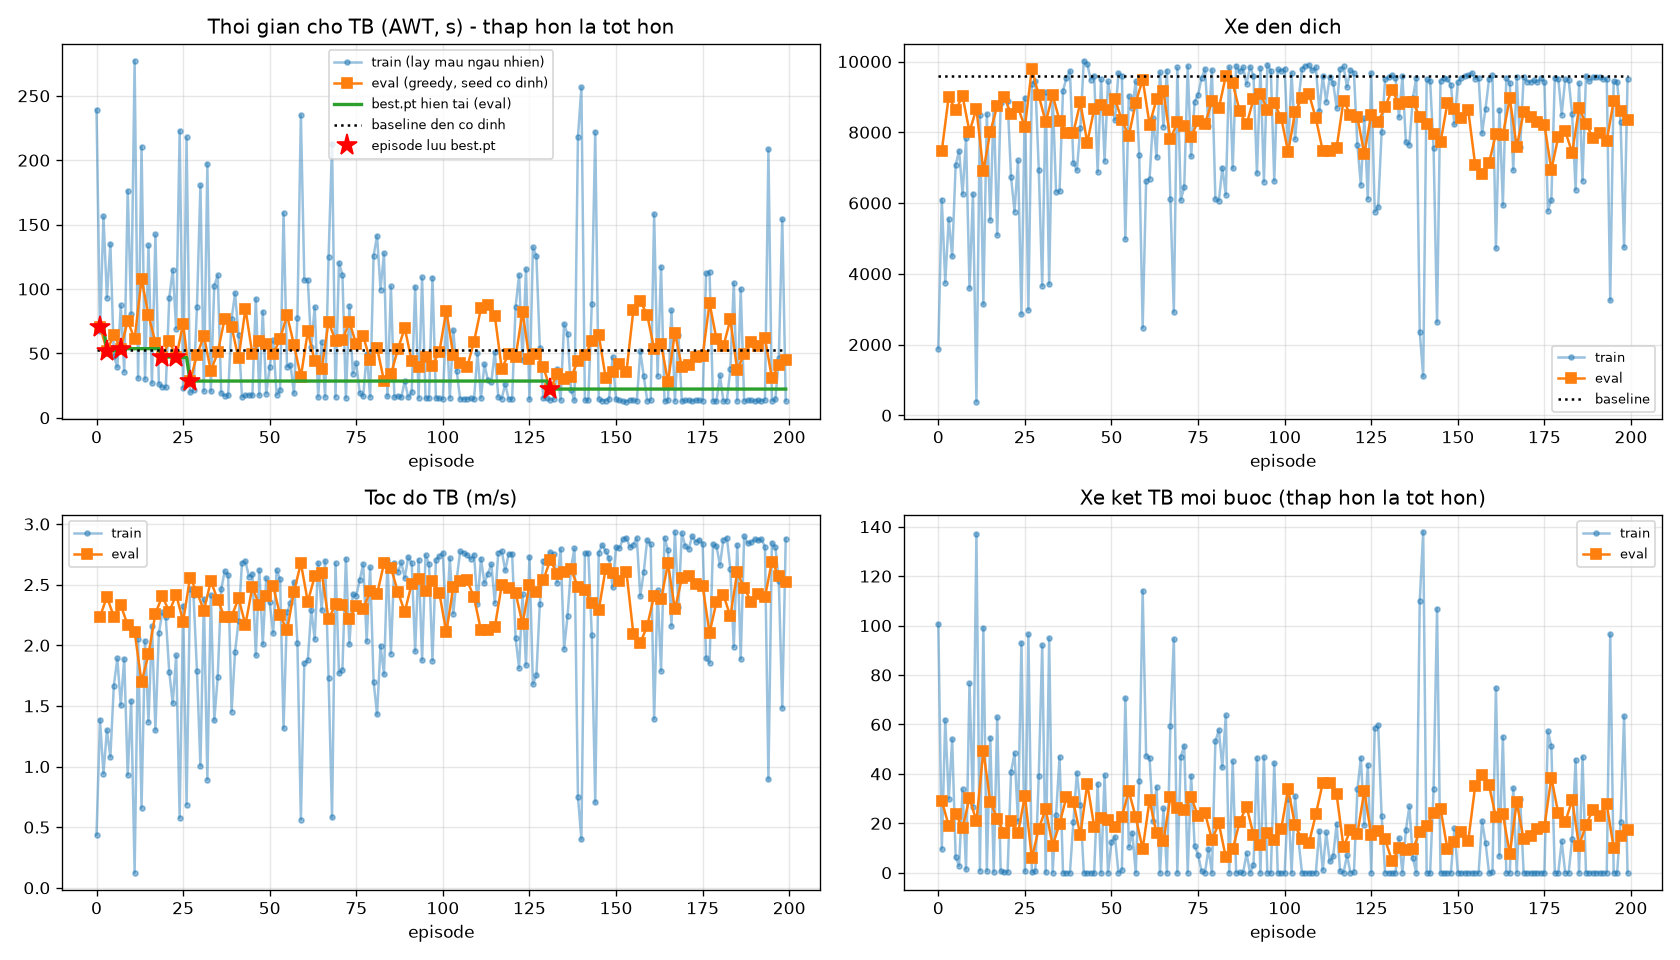

Values plotted in this chart, from the file beside it:
ep, train_AWT, train_AQL, train_speed, train_arrived, train_reward, train_stuck, train_pen, eval_AWT, eval_AQL, eval_speed, eval_departed, eval_arrived, eval_stuck, eval_pen, base_AWT, base_arrived, best_AWT, best_ep, is_best, weight, eval_score, best_score
0, 239.1, 2.763, 0.437, 1885, -18239, 100.6, 25.31, , , , , , , , 52.42, 9579, , -1, 0, , , 
1, 67.04, 1.483, 1.386, 6099, -1553, 9.542, 2.15, 70.82, 1.231, 2.235, 7611, 7478, 29.1, 6.401, 52.42, 9579, 70.82, 1, 1, , 1.476, 1.476
2, 156.4, 2.146, 0.94, 3747, -10815, 61.92, 15.0, , , , , , , , 52.42, 9579, 70.82, 1, 0, , , 1.476
3, 93.29, 1.788, 1.301, 5552, -4387, 29.65, 6.071, 52.08, 1.138, 2.399, 9138, 9007, 19.05, 4.214, 52.42, 9579, 52.08, 3, 1, , 0.9994, 0.9994
4, 135.1, 2.112, 1.079, 4490, -8901, 54.02, 12.34, , , , , , , , 52.42, 9579, 52.08, 3, 0, , , 0.9994
5, 48.16, 1.342, 1.668, 7068, -1095, 6.376, 1.502, 64.3, 1.281, 2.235, 8748, 8625, 23.83, 6.944, 52.42, 9579, 52.08, 3, 0, , 1.245, 0.9994
6, 39.29, 1.179, 1.892, 7480, -338, 2.804, 0.464, , , , , , , , 52.42, 9579, 52.08, 3, 0, , , 0.9994
7, 87.29, 1.669, 1.507, 6246, -5233, 33.73, 7.247, 53.66, 1.199, 2.33, 9150, 9022, 18.01, 6.24, 52.42, 9579, 53.66, 7, 1, , 0.9701, 0.9701
8, 35.81, 1.197, 1.888, 7824, -135.7, 1.365, 0.183, , , , , , , , 52.42, 9579, 53.66, 7, 0, , , 0.9701
9, 176.4, 2.784, 0.93, 3591, -12646, 76.67, 17.54, 75.16, 1.366, 2.167, 8137, 8014, 30.29, 6.823, 52.42, 9579, 53.66, 7, 0, checkpoints\ep0009.pt, 1.545, 0.9701
10, 80.35, 1.56, 1.542, 6262, -4324, 26.64, 5.983, , , , , , , , 52.42, 9579, 53.66, 7, 0, , , 0.9701
11, 277.3, 3.556, 0.124, 384, -20184, 137.1, 28.01, 61.18, 1.391, 2.11, 8803, 8670, 20.75, 4.81, 52.42, 9579, 53.66, 7, 0, , 1.114, 0.9701
12, 30.67, 1.118, 2.052, 8491, -83.4, 0.892, 0.113, , , , , , , , 52.42, 9579, 53.66, 7, 0, , , 0.9701
13, 210.5, 2.781, 0.659, 3136, -16003, 99.19, 22.2, 107.7, 1.888, 1.697, 7072, 6897, 49.28, 10, 52.42, 9579, 53.66, 7, 0, , 2.43, 0.9701
14, 29.83, 1.114, 2.038, 8521, -71.97, 0.74, 0.097, , , , , , , , 52.42, 9579, 53.66, 7, 0, , , 0.9701
15, 133.9, 2.027, 1.368, 5522, -9876, 54.6, 13.7, 79.62, 1.514, 1.924, 8137, 8012, 28.73, 6.813, 52.42, 9579, 53.66, 7, 0, , 1.513, 0.9701
16, 26.86, 1.065, 2.155, 8815, -35.1, 0.389, 0.046, , , , , , , , 52.42, 9579, 53.66, 7, 0, , , 0.9701
17, 142.3, 2.02, 1.299, 5093, -10681, 62.87, 14.81, 58.41, 1.25, 2.262, 8872, 8739, 21.89, 4.942, 52.42, 9579, 53.66, 7, 0, , 1.14, 0.9701
18, 26.42, 1.054, 2.1, 8826, -53.21, 0.507, 0.07, , , , , , , , 52.42, 9579, 53.66, 7, 0, , , 0.9701
19, 23.85, 0.966, 2.271, 9038, -32.29, 0.346, 0.043, 47.17, 1.102, 2.406, 9111, 8988, 16.2, 3.693, 52.42, 9579, 47.17, 19, 1, checkpoints\ep0019.pt, 0.8662, 0.8662
20, 23.61, 0.959, 2.231, 8897, -32.72, 0.351, 0.043, , , , , , , , 52.42, 9579, 47.17, 19, 0, , , 0.8662
21, 93.35, 1.559, 1.78, 6727, -6508, 40.8, 9.017, 59.98, 1.241, 2.275, 8642, 8529, 20.75, 6.148, 52.42, 9579, 47.17, 19, 0, , 1.107, 0.8662
22, 114.8, 1.774, 1.522, 5759, -8177, 48.33, 11.34, , , , , , , , 52.42, 9579, 47.17, 19, 0, , , 0.8662
23, 69.04, 1.306, 1.916, 7205, -4349, 20.9, 6.019, 46.82, 1.024, 2.418, 8818, 8704, 15.91, 3.704, 52.42, 9579, 46.82, 23, 1, , 0.8535, 0.8535
24, 222.8, 2.849, 0.578, 2858, -18613, 93.11, 25.83, , , , , , , , 52.42, 9579, 46.82, 23, 0, , , 0.8535
25, 23.12, 0.934, 2.326, 8977, -55.95, 0.508, 0.073, 73.04, 1.347, 2.196, 8293, 8148, 31.25, 6.765, 52.42, 9579, 46.82, 23, 0, , 1.568, 0.8535
26, 217.9, 2.759, 0.686, 2970, -16596, 96.58, 23.03, , , , , , , , 52.42, 9579, 46.82, 23, 0, , , 0.8535
27, 19.62, 0.874, 2.468, 9351, -22.11, 0.178, 0.028, 28.51, 0.953, 2.558, 9911, 9795, 5.882, 1.704, 52.42, 9579, 28.51, 27, 1, , 0.3796, 0.3796
28, 21.24, 0.924, 2.414, 9444, -70.7, 0.649, 0.096, , , , , , , , 52.42, 9579, 28.51, 27, 0, , , 0.3796
29, 86.37, 1.592, 1.788, 6945, -5556, 39.17, 7.693, 48.51, 1.105, 2.439, 9159, 9039, 17.84, 3.697, 52.42, 9579, 28.51, 27, 0, checkpoints\ep0029.pt, 0.9341, 0.3796
30, 180.5, 2.585, 1.005, 3653, -13013, 92.1, 18.05, , , , , , , , 52.42, 9579, 28.51, 27, 0, , , 0.3796
31, 20.82, 0.901, 2.383, 9135, -10.25, 0.107, 0.012, 63.79, 1.246, 2.286, 8423, 8281, 25.83, 5.633, 52.42, 9579, 28.51, 27, 0, , 1.316, 0.3796
32, 197.3, 2.631, 0.892, 3700, -15271, 94.89, 21.19, , , , , , , , 52.42, 9579, 28.51, 27, 0, , , 0.3796
33, 20.47, 0.874, 2.413, 9070, -8.965, 0.093, 0.01, 36.25, 0.933, 2.53, 9167, 9057, 10.91, 3.085, 52.42, 9579, 28.51, 27, 0, , 0.6089, 0.3796
34, 102.7, 1.617, 1.38, 6324, -18873, 23.52, 26.2, , , , , , , , 52.42, 9579, 28.51, 27, 0, , , 0.3796
35, 110.6, 1.635, 1.741, 6337, -7981, 46.92, 11.06, 50.71, 1.09, 2.375, 8479, 8328, 19.77, 4.371, 52.42, 9579, 28.51, 27, 0, , 1.018, 0.3796
36, 19.3, 0.826, 2.46, 9175, -3.515, 0.025, 0.002, , , , , , , , 52.42, 9579, 28.51, 27, 0, , , 0.3796
37, 17.05, 0.783, 2.612, 9540, -4.516, 0.032, 0.003, 77.04, 1.332, 2.23, 8103, 7972, 30.8, 7.939, 52.42, 9579, 28.51, 27, 0, , 1.574, 0.3796
38, 17.46, 0.804, 2.581, 9727, -5.799, 0.051, 0.005, , , , , , , , 52.42, 9579, 28.51, 27, 0, , , 0.3796
39, 76.71, 1.616, 1.453, 7145, -17908, 20.7, 24.86, 70.59, 1.277, 2.237, 8134, 7992, 28.5, 6.927, 52.42, 9579, 28.51, 27, 0, checkpoints\ep0039.pt, 1.453, 0.3796
40, 96.8, 1.543, 1.948, 6931, -6792, 40.38, 9.411, , , , , , , , 52.42, 9579, 28.51, 27, 0, , , 0.3796
41, 64.38, 1.265, 2.198, 8113, -4250, 27.35, 5.881, 46.04, 1.088, 2.387, 8972, 8846, 15.2, 5.822, 52.42, 9579, 28.51, 27, 0, , 0.8231, 0.3796
42, 16.06, 0.772, 2.682, 10024, -3.812, 0.037, 0.004, , , , , , , , 52.42, 9579, 28.51, 27, 0, , , 0.3796
43, 17.51, 0.796, 2.693, 9932, -6.17, 0.065, 0.006, 84.58, 1.426, 2.17, 7843, 7708, 35.99, 8.051, 52.42, 9579, 28.51, 27, 0, , 1.808, 0.3796
44, 17.76, 0.824, 2.565, 9489, -5.41, 0.053, 0.005, , , , , , , , 52.42, 9579, 28.51, 27, 0, , , 0.3796
45, 17.32, 0.795, 2.59, 9601, -4.075, 0.035, 0.003, 49.28, 1.057, 2.482, 8783, 8654, 18.71, 4.562, 52.42, 9579, 28.51, 27, 0, , 0.9705, 0.3796
46, 92.21, 1.465, 1.917, 6872, -6544, 36, 9.066, , , , , , , , 52.42, 9579, 28.51, 27, 0, , , 0.3796
47, 17.34, 0.784, 2.623, 9493, -5.538, 0.056, 0.006, 59.54, 1.189, 2.329, 8899, 8773, 22.12, 8.736, 52.42, 9579, 28.51, 27, 0, , 1.155, 0.3796
48, 82.46, 1.519, 2.009, 7188, -5621, 39.45, 7.784, , , , , , , , 52.42, 9579, 28.51, 27, 0, , , 0.3796
49, 18.74, 0.825, 2.554, 9435, -7.433, 0.075, 0.008, 57.48, 1.201, 2.403, 8751, 8636, 21.47, 5.561, 52.42, 9579, 28.51, 27, 0, checkpoints\ep0049.pt, 1.119, 0.3796
50, 39.52, 1.075, 2.353, 8742, -2056, 12.54, 2.834, , , , , , , , 52.42, 9579, 28.51, 27, 0, , , 0.3796
51, 60.01, 1.275, 2.1, 8344, -8507, 14.46, 11.8, 49.47, 1.114, 2.487, 9066, 8943, 18.62, 4.086, 52.42, 9579, 28.51, 27, 0, , 0.9683, 0.3796
52, 17.77, 0.806, 2.623, 9668, -4.562, 0.039, 0.004, , , , , , , , 52.42, 9579, 28.51, 27, 0, , , 0.3796
53, 21.34, 0.893, 2.543, 9601, -1366, 1.125, 1.891, 61.12, 1.31, 2.249, 8483, 8337, 22.66, 6.564, 52.42, 9579, 28.51, 27, 0, , 1.184, 0.3796
54, 159, 2.195, 1.315, 4976, -11942, 70.66, 16.56, , , , , , , , 52.42, 9579, 28.51, 27, 0, , , 0.3796
55, 39.64, 1.193, 2.272, 9035, -2208, 10.44, 3.065, 79.71, 1.514, 2.122, 8052, 7897, 33.05, 8.402, 52.42, 9579, 28.51, 27, 0, , 1.673, 0.3796
56, 41.26, 1.142, 2.348, 8699, -2112, 16.17, 2.91, , , , , , , , 52.42, 9579, 28.51, 27, 0, , , 0.3796
57, 18.99, 0.858, 2.524, 9438, -6.763, 0.051, 0.007, 56.74, 1.185, 2.439, 8953, 8841, 22.48, 4.754, 52.42, 9579, 28.51, 27, 0, , 1.152, 0.3796
58, 77.31, 1.503, 2.02, 7365, -5009, 36.97, 6.934, , , , , , , , 52.42, 9579, 28.51, 27, 0, , , 0.3796
59, 235, 2.893, 0.563, 2476, -17919, 114.1, 24.87, 31.77, 0.878, 2.678, 9595, 9491, 9.631, 2.141, 52.42, 9579, 28.51, 27, 0, checkpoints\ep0059.pt, 0.5363, 0.3796
... 140 more rows
